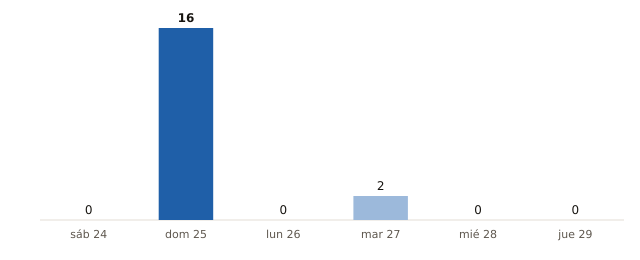

Data behind this chart, as committed beside it:
fecha, municipios_prob_90_o_mas
2026-10-24, 0
2026-10-25, 16
2026-10-26, 0
2026-10-27, 2
2026-10-28, 0
2026-10-29, 0
